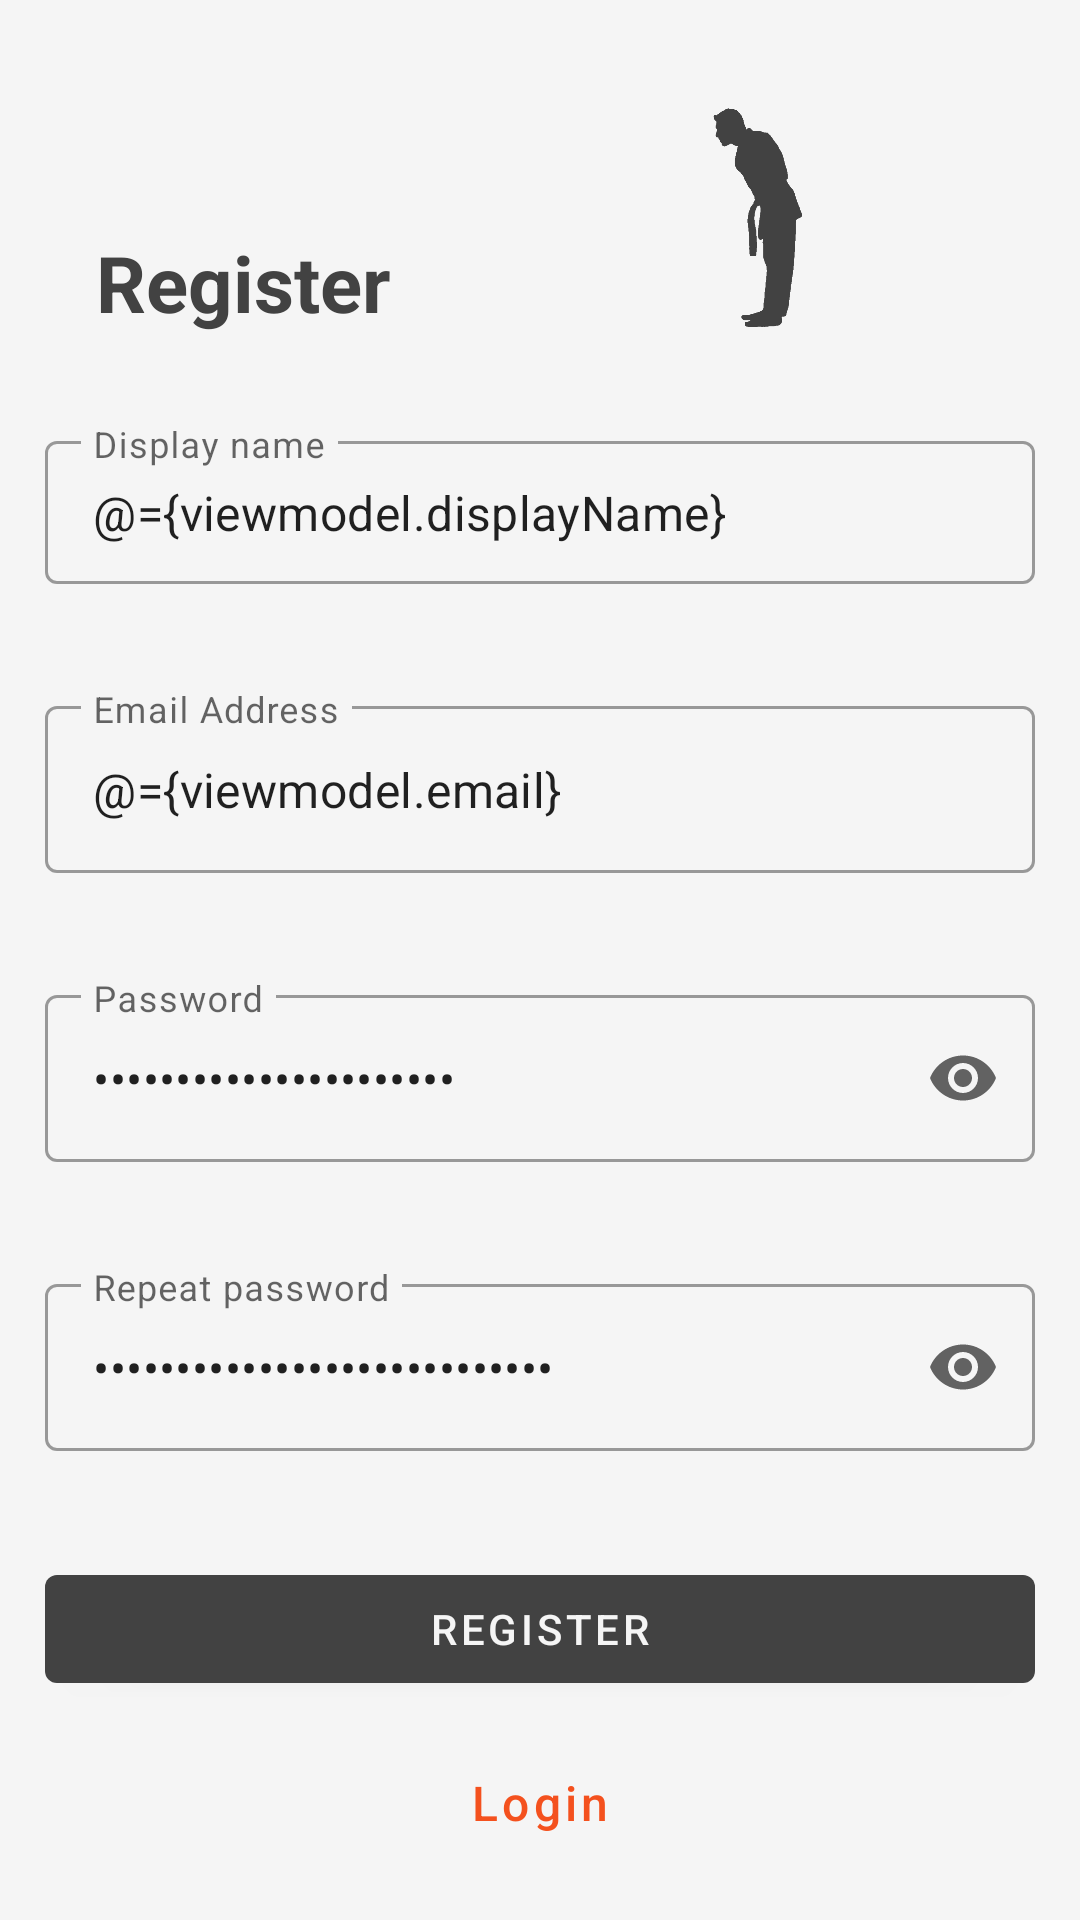

Write the Android layout XML for this screen, with the resource values it uses.
<!-- AndroidManifest.xml: application theme Theme.Introduction -->
<!-- res/layout/fragment_register.xml -->
<?xml version="1.0" encoding="utf-8"?>
<layout xmlns:android="http://schemas.android.com/apk/res/android"
    xmlns:app="http://schemas.android.com/apk/res-auto"
    xmlns:tools="http://schemas.android.com/tools"
    tools:context=".register.RegisterFragment">

    <data>

        <variable
            name="viewmodel"
            type="com.gregorchristiaens.introduction.register.RegisterViewModel" />
    </data>


    <androidx.constraintlayout.widget.ConstraintLayout style="@style/parent_container">

        <androidx.constraintlayout.widget.Guideline
            android:id="@+id/guide_vertical"
            android:layout_width="wrap_content"
            android:layout_height="wrap_content"
            android:orientation="vertical"
            app:layout_constraintEnd_toEndOf="parent"
            app:layout_constraintGuide_percent="0.4"
            app:layout_constraintStart_toStartOf="parent" />

        <com.google.android.material.progressindicator.CircularProgressIndicator
            android:id="@+id/progressbar"
            style="@style/progress_spinner"
            app:layout_constraintBottom_toBottomOf="parent"
            app:layout_constraintEnd_toEndOf="parent"
            app:layout_constraintStart_toStartOf="parent"
            app:layout_constraintTop_toTopOf="parent" />

        <TextView
            android:id="@+id/header"
            style="@style/header"
            android:layout_marginBottom="15dp"
            android:text="@string/register"
            app:layout_constraintBottom_toBottomOf="@+id/bow"
            app:layout_constraintEnd_toStartOf="@id/guide_vertical"
            app:layout_constraintStart_toStartOf="parent"
            tools:ignore="TextContrastCheck,TextContrastCheck" />

        <ImageView
            android:id="@+id/bow"
            android:layout_width="0dp"
            android:layout_height="0dp"
            android:contentDescription="@string/image_karate_bow"
            android:src="@drawable/bow"
            app:layout_constraintBottom_toTopOf="@id/displayNameField"
            app:layout_constraintEnd_toEndOf="parent"
            app:layout_constraintHeight_max="200dp"
            app:layout_constraintStart_toEndOf="@id/guide_vertical"
            app:layout_constraintTop_toTopOf="parent" />

        <com.google.android.material.textfield.TextInputLayout
            android:id="@+id/displayNameField"
            style="@style/input_name"
            android:layout_marginTop="15dp"
            android:hint="@string/display_name"
            app:errorEnabled="true"
            app:layout_constraintEnd_toEndOf="parent"
            app:layout_constraintStart_toStartOf="parent"
            app:layout_constraintTop_toBottomOf="@id/bow">

            <com.google.android.material.textfield.TextInputEditText
                android:id="@+id/displayNameEditText"
                android:layout_width="match_parent"
                android:layout_height="wrap_content"
                android:inputType="textPersonName"
                android:text="@={viewmodel.displayName}"
                tools:ignore="TextContrastCheck,TextContrastCheck" />
        </com.google.android.material.textfield.TextInputLayout>


        <com.google.android.material.textfield.TextInputLayout
            android:id="@+id/emailField"
            style="@style/input_email"
            android:layout_marginTop="15dp"
            android:hint="@string/email_address"
            app:errorEnabled="true"
            app:layout_constraintEnd_toEndOf="parent"
            app:layout_constraintStart_toStartOf="parent"
            app:layout_constraintTop_toBottomOf="@+id/displayNameField">

            <com.google.android.material.textfield.TextInputEditText
                android:id="@+id/emailEditText"
                android:layout_width="match_parent"
                android:layout_height="wrap_content"
                android:inputType="textEmailAddress"
                android:text="@={viewmodel.email}"
                tools:ignore="TextContrastCheck,TextContrastCheck" />
        </com.google.android.material.textfield.TextInputLayout>

        <com.google.android.material.textfield.TextInputLayout
            android:id="@+id/passwordField"
            style="@style/input_password"
            android:layout_marginTop="15dp"
            android:hint="@string/password"
            app:endIconMode="password_toggle"
            app:errorEnabled="true"
            app:layout_constraintEnd_toEndOf="parent"
            app:layout_constraintStart_toStartOf="parent"
            app:layout_constraintTop_toBottomOf="@+id/emailField">

            <com.google.android.material.textfield.TextInputEditText
                android:id="@+id/passwordEditText"
                android:layout_width="match_parent"
                android:layout_height="wrap_content"
                android:inputType="textPassword"
                android:text="@={viewmodel.password}"
                tools:ignore="TextContrastCheck,TextContrastCheck" />
        </com.google.android.material.textfield.TextInputLayout>


        <com.google.android.material.textfield.TextInputLayout
            android:id="@+id/repeatPasswordField"
            style="@style/input_password"
            android:layout_marginTop="15dp"
            android:hint="@string/repeat_password"
            app:endIconMode="password_toggle"
            app:errorEnabled="true"
            app:layout_constraintEnd_toEndOf="parent"
            app:layout_constraintStart_toStartOf="parent"
            app:layout_constraintTop_toBottomOf="@+id/passwordField"
            tools:ignore="TextContrastCheck">

            <com.google.android.material.textfield.TextInputEditText
                android:id="@+id/repeatPasswordEditText"
                android:layout_width="match_parent"
                android:layout_height="wrap_content"
                android:inputType="textPassword"
                android:text="@={viewmodel.repeatPassword}"
                tools:ignore="TextContrastCheck,TextContrastCheck" />
        </com.google.android.material.textfield.TextInputLayout>


        <com.google.android.material.button.MaterialButton
            android:id="@+id/register"
            style="@style/button_primary"
            android:layout_marginTop="15dp"
            android:onClick="@{()-> viewmodel.register()}"
            android:text="@string/register"
            app:layout_constraintEnd_toEndOf="parent"
            app:layout_constraintStart_toStartOf="parent"
            app:layout_constraintTop_toBottomOf="@+id/repeatPasswordField"
            tools:ignore="DuplicateSpeakableTextCheck" />

        <com.google.android.material.button.MaterialButton
            android:id="@+id/login"
            style="@style/button_text_secondary"
            android:layout_marginTop="10dp"
            android:text="@string/login"
            app:layout_constraintBottom_toBottomOf="parent"
            app:layout_constraintEnd_toEndOf="parent"
            app:layout_constraintStart_toStartOf="parent"
            app:layout_constraintTop_toBottomOf="@id/register"
            tools:ignore="TextContrastCheck" />

    </androidx.constraintlayout.widget.ConstraintLayout>

</layout>
<!-- resources referenced by this layout -->
<resources>
  <!-- drawable bow: png bitmap (drawable-v24, 11241 bytes) -->
  <string name="display_name">Display name</string>
  <string name="email_address">Email Address</string>
  <string name="image_karate_bow">Image karate bow</string>
  <string name="login">Login</string>
  <string name="password">Password</string>
  <string name="register">Register</string>
  <string name="repeat_password">Repeat password</string>
  <style name="button_primary" parent="Widget.MaterialComponents.Button">
          <item name="android:layout_width">match_parent</item>
          <item name="android:layout_height">wrap_content</item>
      </style>
  <style name="button_text_secondary" parent="Widget.MaterialComponents.Button.TextButton">
          <item name="android:layout_width">match_parent</item>
          <item name="android:textSize">16sp</item>
          <item name="android:layout_height">wrap_content</item>
          <item name="android:textAllCaps">false</item>
          <item name="android:textColor">@color/secondary</item>
      </style>
  <style name="header">
          <item name="android:layout_width">0dp</item>
          <item name="android:textAlignment">center</item>
          <item name="android:layout_height">wrap_content</item>
          <item name="android:textColor">@color/primary</item>
          <item name="android:textSize">26sp</item>
          <item name="android:textStyle">bold</item>
      </style>
  <style name="input_email" parent="Widget.MaterialComponents.TextInputLayout.OutlinedBox.Dense">
          <item name="android:layout_width">match_parent</item>
          <item name="android:layout_height">wrap_content</item>
          <item name="android:inputType">textEmailAddress</item>
      </style>
  <style name="input_name" parent="Widget.MaterialComponents.TextInputLayout.OutlinedBox.Dense">
          <item name="android:layout_width">match_parent</item>
          <item name="android:layout_height">wrap_content</item>
          <item name="android:inputType">textPersonName</item>
      </style>
  <style name="input_password" parent="Widget.MaterialComponents.TextInputLayout.OutlinedBox.Dense">
          <item name="android:layout_width">match_parent</item>
          <item name="android:layout_height">wrap_content</item>
          <item name="android:inputType">textPassword</item>
      </style>
  <style name="parent_container">
          <item name="android:layout_width">match_parent</item>
          <item name="android:layout_height">match_parent</item>
          <item name="android:background">@color/white</item>
          <item name="android:padding">15dp</item>
      </style>
  <style name="progress_spinner" parent="Widget.Material3.CircularProgressIndicator">
          <item name="android:layout_width">wrap_content</item>
          <item name="android:layout_height">wrap_content</item>
          <item name="android:elevation">5dp</item>
          <item name="android:visibility">gone</item>
          <item name="android:indeterminate">true</item>
          <item name="trackThickness">7dp</item>
      </style>
  <style name="Theme.Introduction" parent="Theme.MaterialComponents.DayNight.NoActionBar">
          
          <item name="colorPrimary">@color/primary</item>
          <item name="colorPrimaryVariant">@color/primary_light</item>
          <item name="colorOnPrimary">@color/white</item>
          
          <item name="colorSecondary">@color/secondary</item>
          <item name="colorSecondaryVariant">@color/secondary_light</item>
          <item name="colorOnSecondary">@color/black</item>
          
          <item name="android:statusBarColor" tools:targetApi="l">?attr/colorPrimaryVariant</item>
          
      </style>
  <color name="secondary">#f4511e</color>
  <color name="primary">#424242</color>
  <color name="white">#F5F5F5</color>
  <color name="primary_light">#6d6d6d</color>
  <color name="secondary_light">#ff844c</color>
  <color name="black">#FF000000</color>
</resources>
